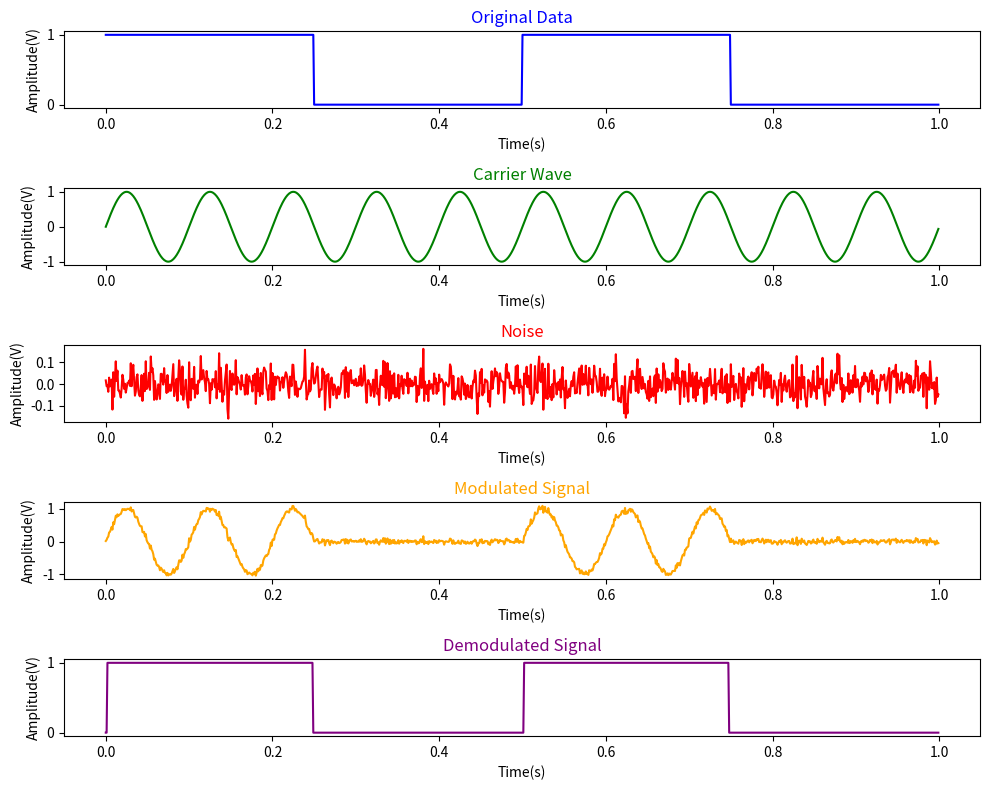

Write the Python code that produced this figure.
"""
OnOffKeying.py

This program generates a square wave, modulates it onto a carrier wave, 
demodulates the signal, and prints the demodulated signal.

Usage:
- Demonstrates the use of on off keying for modulation and demodulation.

Dependencies:
- numpy
- matplotlib
- csv

[redacted]
@date: 25th April 2024
@version: 1.0
"""

import matplotlib.pyplot as plt
import numpy as np
import scipy.signal as signal
from scipy.signal import medfilt

def generateSignal(frequency=2, duration=1, sampling_rate=1000):
    """
    Function to generate a digital signal.

    Args:
        frequency (float): Frequency of the digital signal.
        duration (float): Duration of the signal in seconds.
        sampling_rate (int): Sampling rate in Hz.

    Returns:
        t (numpy.ndarray): Time array.
        square_wave (numpy.ndarray): Generated square wave signal.
    """
    t = np.linspace(0, duration, int(duration * sampling_rate), endpoint=False)
    square_wave = 0.5 * signal.square(2 * np.pi * frequency * t) + 0.5

    return t, square_wave

def modulateSignal(t, square, carrier_frequency=10):
    """
    Function to modulate the digital signal with a carrier wave.

    Args:
        t (numpy.ndarray): Time array.
        square (numpy.ndarray): digital signal.
        carrier_frequency (float): Frequency of the carrier wave.

    Returns:
        carrier_wave (numpy.ndarray): Carrier wave.
        modulated_signal (numpy.ndarray): Modulated signal.
    """
    carrier_wave = np.sin(2 * np.pi * carrier_frequency * t)
    modulated_signal = carrier_wave * square

    return carrier_wave, modulated_signal

def addNoise(modulated_signal, noise_amplitude=0.05):
    """
    Function to add Gaussian noise to the modulated signal.

    Args:
        modulated_signal (numpy.ndarray): Modulated signal.
        noise_amplitude (float): Amplitude of the Gaussian noise.

    Returns:
        noise (numpy.ndarray): Generated Gaussian noise.
        noisy_signal (numpy.ndarray): Modulated signal with added noise.
    """
    noise = np.random.normal(0, noise_amplitude, len(modulated_signal))
    noisy_signal = modulated_signal + noise

    return noise, noisy_signal

def demodulateSignal(modulatedSignal, windowSize=13):
    """
    Function to demodulate the modulated signal.

    Args:
        modulatedSignal (numpy.ndarray): Modulated signal.
        windowSize (int): Size of the median filter window.

    Returns:
        smoothed_signal (numpy.ndarray): Demodulated signal.
    """
    demodulatedData = []
    for sample in modulatedSignal:
        if abs(sample) <= 0.105:
            demodulatedData.append(0)
        else:
            demodulatedData.append(1)

    demodulatedData = np.asarray(demodulatedData)

    median = medfilt(demodulatedData, kernel_size=windowSize)
    deviation = np.abs(demodulatedData - median)
    threshold = 3 * np.median(deviation)

    smoothed_signal = np.where(deviation > threshold, median, demodulatedData)
    
    return smoothed_signal

def printWelcomeMessage():
    """
    This function prints the welcome message.
    """
    print("\n\n\n")
    print("\033[91mThis program generates a digital signal, modulates it onto a carrier wave, adds noise to it, and then demodulates it.\033[0m")
    print("\033[94mAfter that, the digital signal, carrier wave, the noise, the modulated signal, and the demodulated signal are shown using matplotlib.\033[0m")
    print("\n\n\n")

if __name__ == "__main__":
    printWelcomeMessage()

    t, square = generateSignal()
    carrier_wave, modulatedSignal = modulateSignal(t, square)
    noise, modulatedSignal = addNoise(modulatedSignal)
    demodulatedSignal = demodulateSignal(modulatedSignal)

    fig, axes = plt.subplots(nrows = 5, ncols = 1, figsize = (10, 8), num = "On Off Keying")
    axes[0].plot(t, square, color = "blue")
    axes[0].set_title("Original Data", color = "blue")
    axes[1].plot(t, carrier_wave, color = "green")
    axes[1].set_title("Carrier Wave", color = "green")
    axes[2].plot(t, noise, color = "red")
    axes[2].set_title("Noise", color = "red")
    axes[3].plot(t, modulatedSignal, color = "orange")
    axes[3].set_title("Modulated Signal", color = "orange")
    axes[4].plot(t, demodulatedSignal, color = "purple")
    axes[4].set_title("Demodulated Signal", color = "purple")

    for ax in axes.flat:
        ax.set_xlabel("Time(s)")
        ax.set_ylabel("Amplitude(V)")

    plt.tight_layout()
    plt.show()